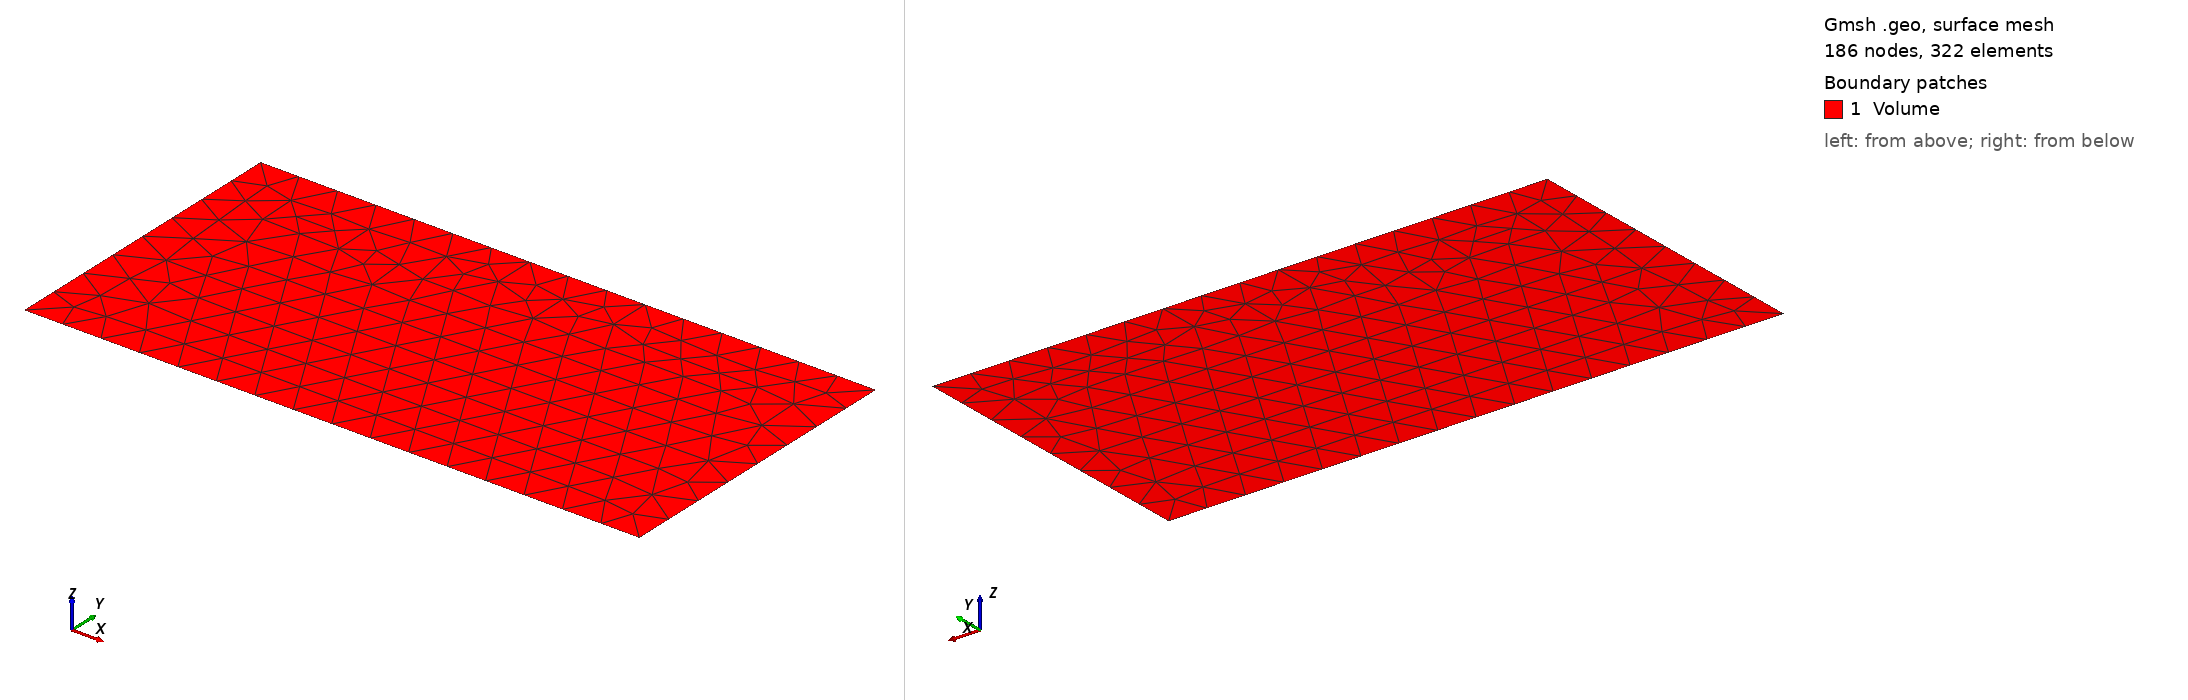

Gmsh geometry script, surface-meshed: 186 nodes, 322 surface elements. Boundary patches (legend numbers): 1 Volume. Left view from above one corner, right view from below the opposite corner. Legend entries are the model's physical surfaces. The drawing asked Gmsh for element sizes between 1% and 20% of the model's largest extent; the script's own settings can give other sizes.

=== malha_teste_uns_trimesh_coarse.geo (drawn) ===
Lx = 160;
Ly = Lx/2;

// mesh3
// coarse mesh 1 gridsize = 8.5
// coarse mesh 2 gridsize = 10

gridsize = 10;
gridsizee = gridsize/3;

Point(1) = {0, 0, 0, gridsize};
Point(2) = {Lx, 0, 0, gridsize};
Point(3) = {Lx, Ly, 0, gridsize};
Point(4) = {0, Ly, 0, gridsize};

Line(5) = {1, 2};
Line(6) = {2, 3};
Line(7) = {3, 4};
Line(8) = {4, 1};

Line Loop(9) = {5, 6, 7, 8};

Plane Surface(10) = {9};

Physical Line("Boundary") = {5, 6, 7, 8};
Physical Surface("Volume") = {10};
Physical Line("Inflow") = {8};
Physical Line("Outflow") = {6};
Physical Line("Wall") = {5, 7};
